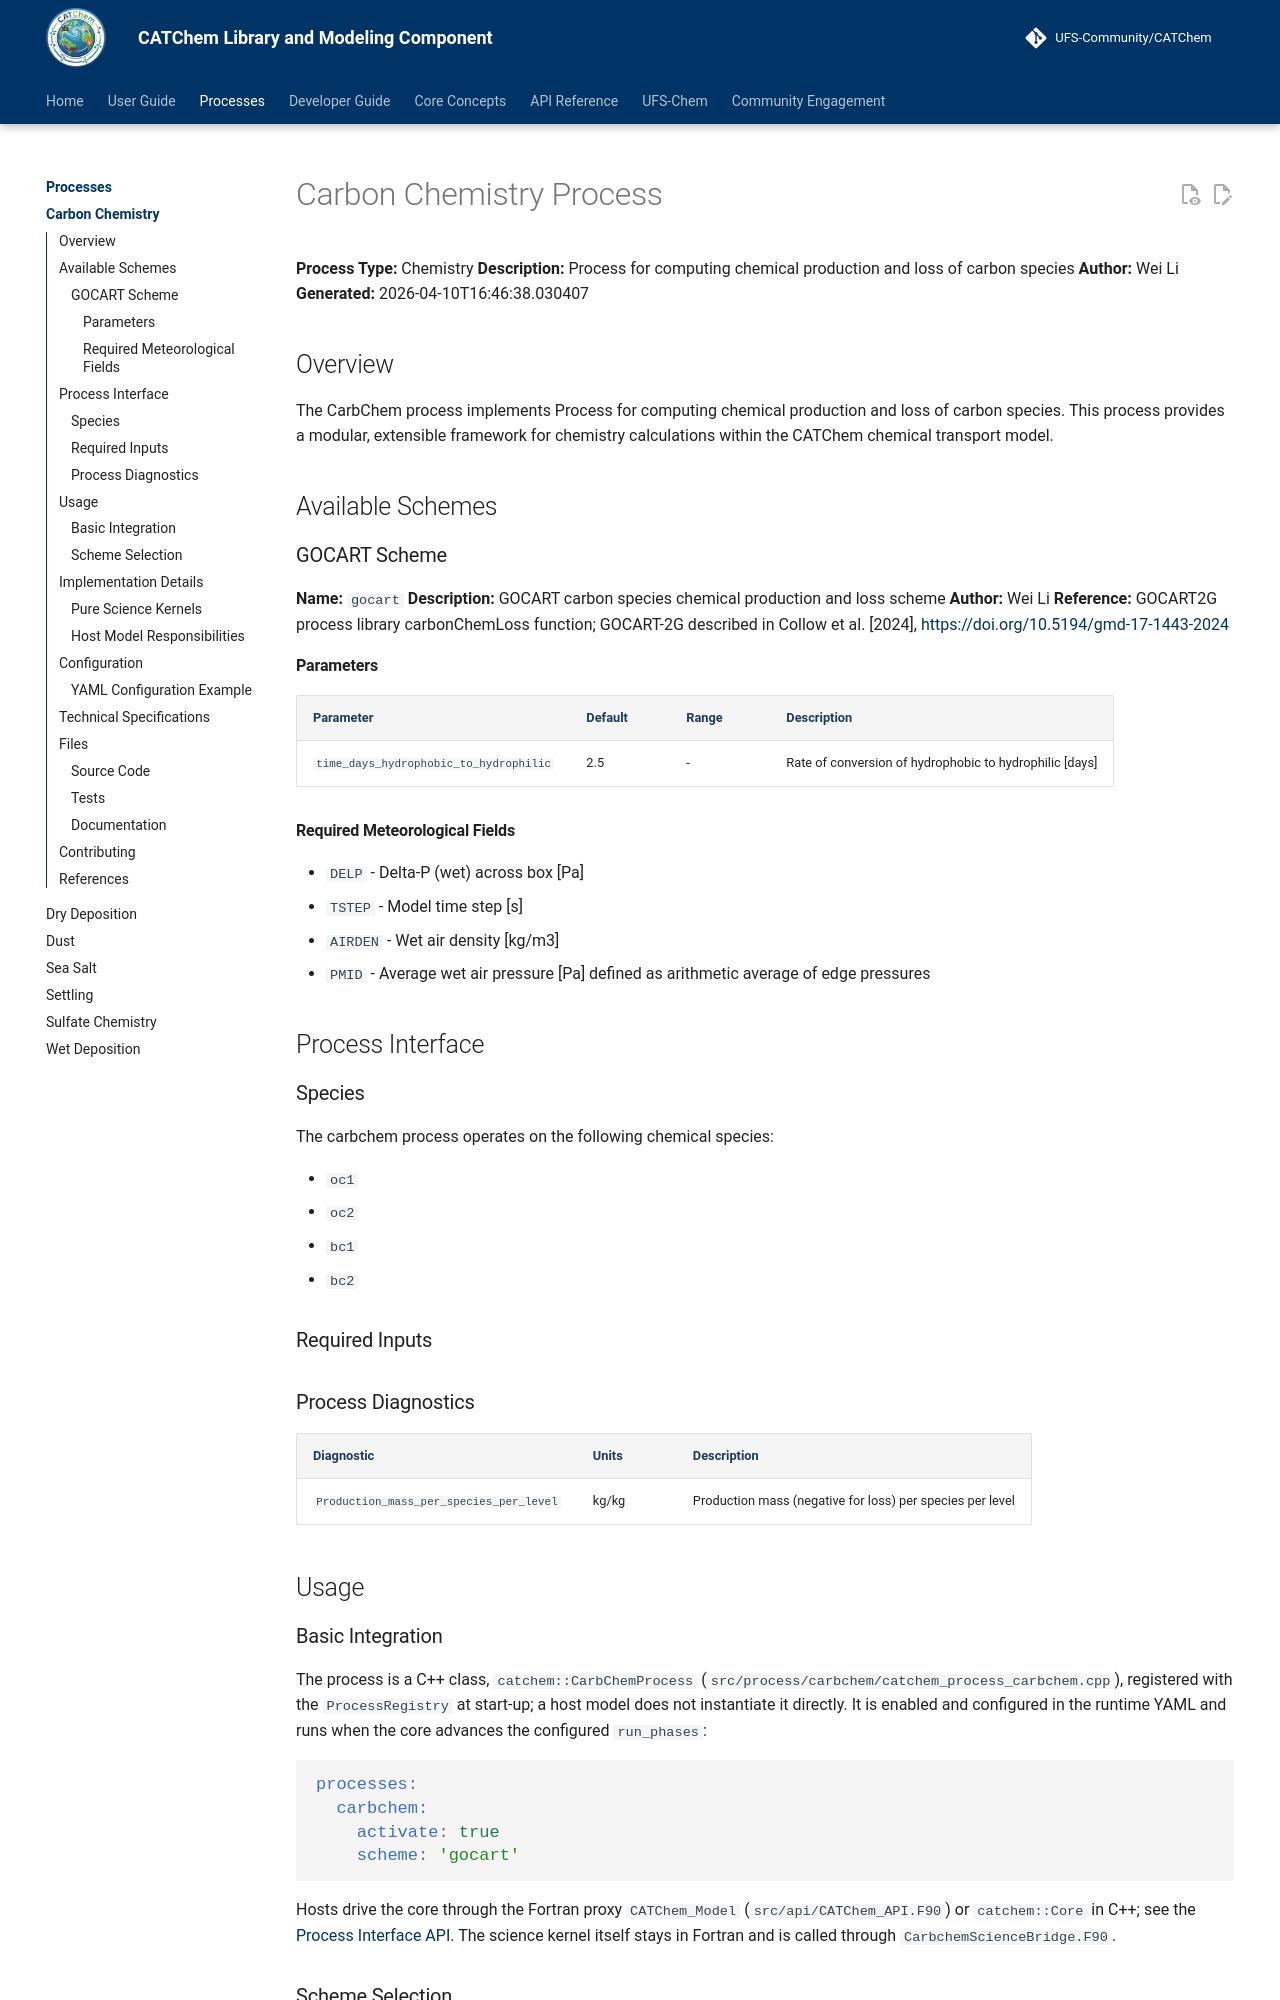

repository: ufs-community/CATChem · page: processes/carbchem/carbchem/index.html · generator: mkdocs

# Carbon Chemistry Process

**Process Type:** Chemistry
**Description:** Process for computing chemical production and loss of carbon species
**Author:** Wei Li
**Generated:** 2026-04-10T16:46:38.030407

## Overview

The CarbChem process implements Process for computing chemical production and loss of carbon species. This process provides a modular, extensible framework for chemistry calculations within the CATChem chemical transport model.

## Available Schemes

### GOCART Scheme

**Name:** `gocart`
**Description:** GOCART carbon species chemical production and loss scheme
**Author:** Wei Li
**Reference:** GOCART2G process library carbonChemLoss function; GOCART-2G described in Collow et al. [2024], <https://doi.org/10.5194/gmd-17-1443-2024>
#### Parameters

| Parameter | Default | Range | Description |
|-----------|---------|--------|-------------|
| `time_days_hydrophobic_to_hydrophilic` | 2.5 |  -  | Rate of conversion of hydrophobic to hydrophilic [days] |

#### Required Meteorological Fields

- `DELP` - Delta-P (wet) across box [Pa]
- `TSTEP` - Model time step [s]
- `AIRDEN` - Wet air density [kg/m3]
- `PMID` - Average wet air pressure [Pa] defined as arithmetic average of edge pressures



## Process Interface

### Species

The carbchem process operates on the following chemical species:

- `oc1`
- `oc2`
- `bc1`
- `bc2`

### Required Inputs



### Process Diagnostics

| Diagnostic | Units | Description |
|------------|-------|-------------|
| `Production_mass_per_species_per_level` | kg/kg | Production mass (negative for loss) per species per level |

## Usage
